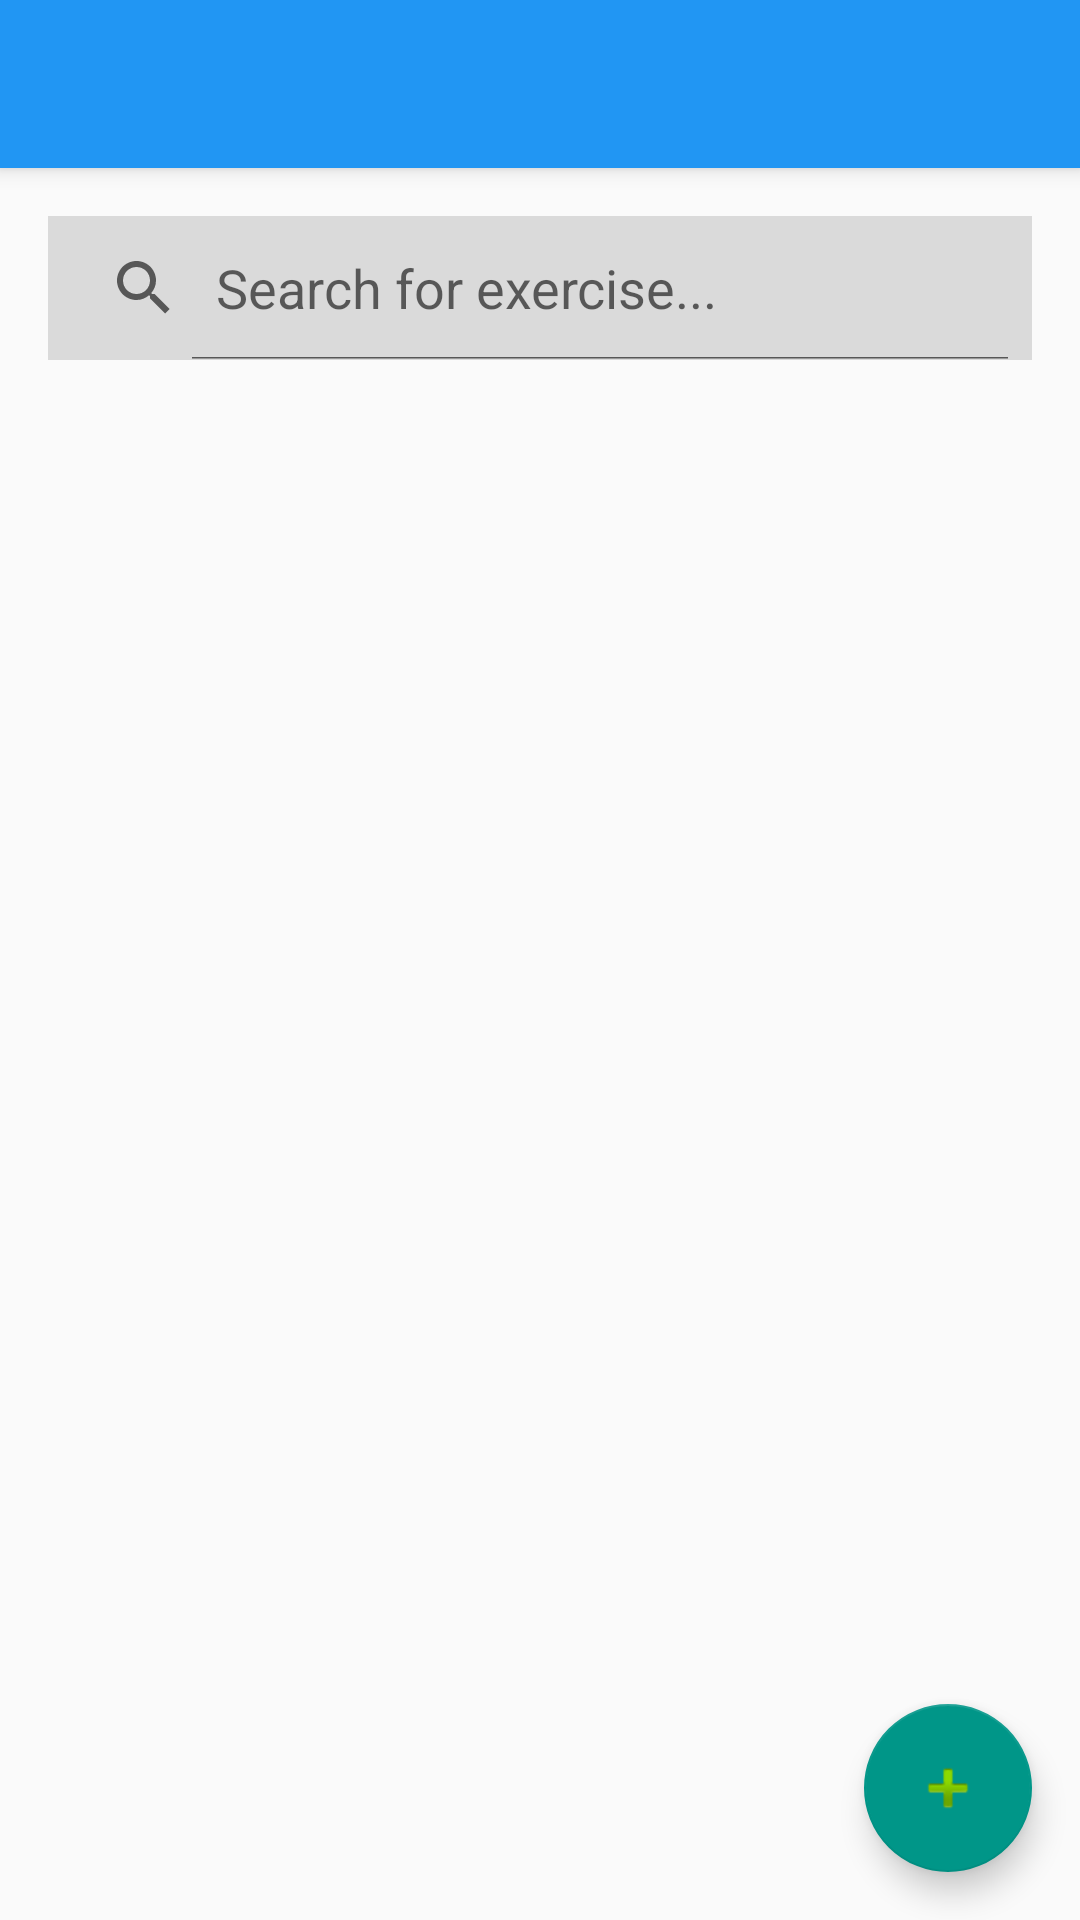

Android layout source for this screen:
<!-- AndroidManifest.xml: activity theme AppTheme.NoActionBar -->
<!-- res/layout/activity_exercise_group.xml -->
<?xml version="1.0" encoding="utf-8"?>

<android.support.design.widget.CoordinatorLayout xmlns:android="http://schemas.android.com/apk/res/android"
    xmlns:app="http://schemas.android.com/apk/res-auto"
    xmlns:tools="http://schemas.android.com/tools"
    android:layout_width="match_parent"
    android:layout_height="match_parent"
    android:fitsSystemWindows="true"
    tools:context=".exercises.ExerciseGroupActivity">

    <android.support.design.widget.AppBarLayout
        android:layout_width="match_parent"
        android:layout_height="wrap_content"
        android:theme="@style/AppTheme.AppBarOverlay">

        <android.support.v7.widget.Toolbar
            android:id="@+id/toolbar"
            android:layout_width="match_parent"
            android:layout_height="?attr/actionBarSize"
            android:background="?attr/colorPrimary"
            app:popupTheme="@style/AppTheme.PopupOverlay" />

    </android.support.design.widget.AppBarLayout>

    <include layout="@layout/content_exercise_group" />

    <android.support.design.widget.FloatingActionButton
        android:id="@+id/fab"
        android:layout_width="wrap_content"
        android:layout_height="wrap_content"
        android:layout_gravity="bottom|end"
        android:layout_margin="@dimen/fab_margin"
        android:src="@android:drawable/ic_input_add" />

</android.support.design.widget.CoordinatorLayout>
<!-- res/layout/content_exercise_group.xml (included above) -->
<?xml version="1.0" encoding="utf-8"?>

<RelativeLayout xmlns:android="http://schemas.android.com/apk/res/android"
    xmlns:app="http://schemas.android.com/apk/res-auto"
    xmlns:tools="http://schemas.android.com/tools"
    android:id="@+id/exerciseGroupLayout"
    android:layout_width="match_parent"
    android:layout_height="match_parent"
    android:paddingBottom="@dimen/activity_vertical_margin"
    android:paddingLeft="@dimen/activity_horizontal_margin"
    android:paddingRight="@dimen/activity_horizontal_margin"
    android:paddingTop="@dimen/activity_vertical_margin"
    app:layout_behavior="@string/appbar_scrolling_view_behavior"
    tools:context=".exercises.ExerciseGroupActivity"
    tools:showIn="@layout/activity_exercise_group"
    android:focusable="true"
    android:focusableInTouchMode="true">

    <SearchView
        android:id="@+id/searchView1"
        android:layout_width="match_parent"
        android:layout_height="wrap_content"
        android:layout_alignParentStart="true"
        android:layout_alignParentLeft="true"
        android:layout_alignParentTop="true"
        android:iconifiedByDefault="false"
        android:queryHint="@string/search_exercise"
        android:background="@color/search_view"
        android:imeOptions="flagNoExtractUi">

    </SearchView>

    <ListView
        android:id="@+id/exerciseGroupListView"
        android:layout_width="wrap_content"
        android:layout_height="wrap_content"
        android:layout_alignParentLeft="true"
        android:drawSelectorOnTop="false"
        android:listSelector="@drawable/selected_items"
        android:layout_alignParentStart="true"
        android:layout_below="@id/searchView1" />

</RelativeLayout>
<!-- resources referenced by this layout -->
<resources>
  <color name="search_view">#dadada</color>
  <dimen name="activity_horizontal_margin">16dp</dimen>z
  <dimen name="activity_vertical_margin">16dp</dimen>
  <dimen name="fab_margin">16dp</dimen>
  <!-- drawable selected_items (drawable) -->
  <?xml version="1.0" encoding="utf-8"?>
  <selector xmlns:android="http://schemas.android.com/apk/res/android">
      <item
          android:state_activated="true"
          android:drawable="@color/selected_item"/>
      <item
          android:state_selected="true"
          android:drawable="@color/update_button"/>
  </selector>
  <string name="search_exercise">Search for exercise...</string>
  <style name="AppTheme.AppBarOverlay" parent="ThemeOverlay.AppCompat.Dark.ActionBar" />
  <style name="AppTheme.PopupOverlay" parent="ThemeOverlay.AppCompat.Light" />
  <style name="AppTheme.NoActionBar">
          <item name="windowActionBar">false</item>
          <item name="windowNoTitle">true</item>
      </style>
  <color name="selected_item">#92bfbf</color>
  <color name="update_button">#f1df93</color>
</resources>
